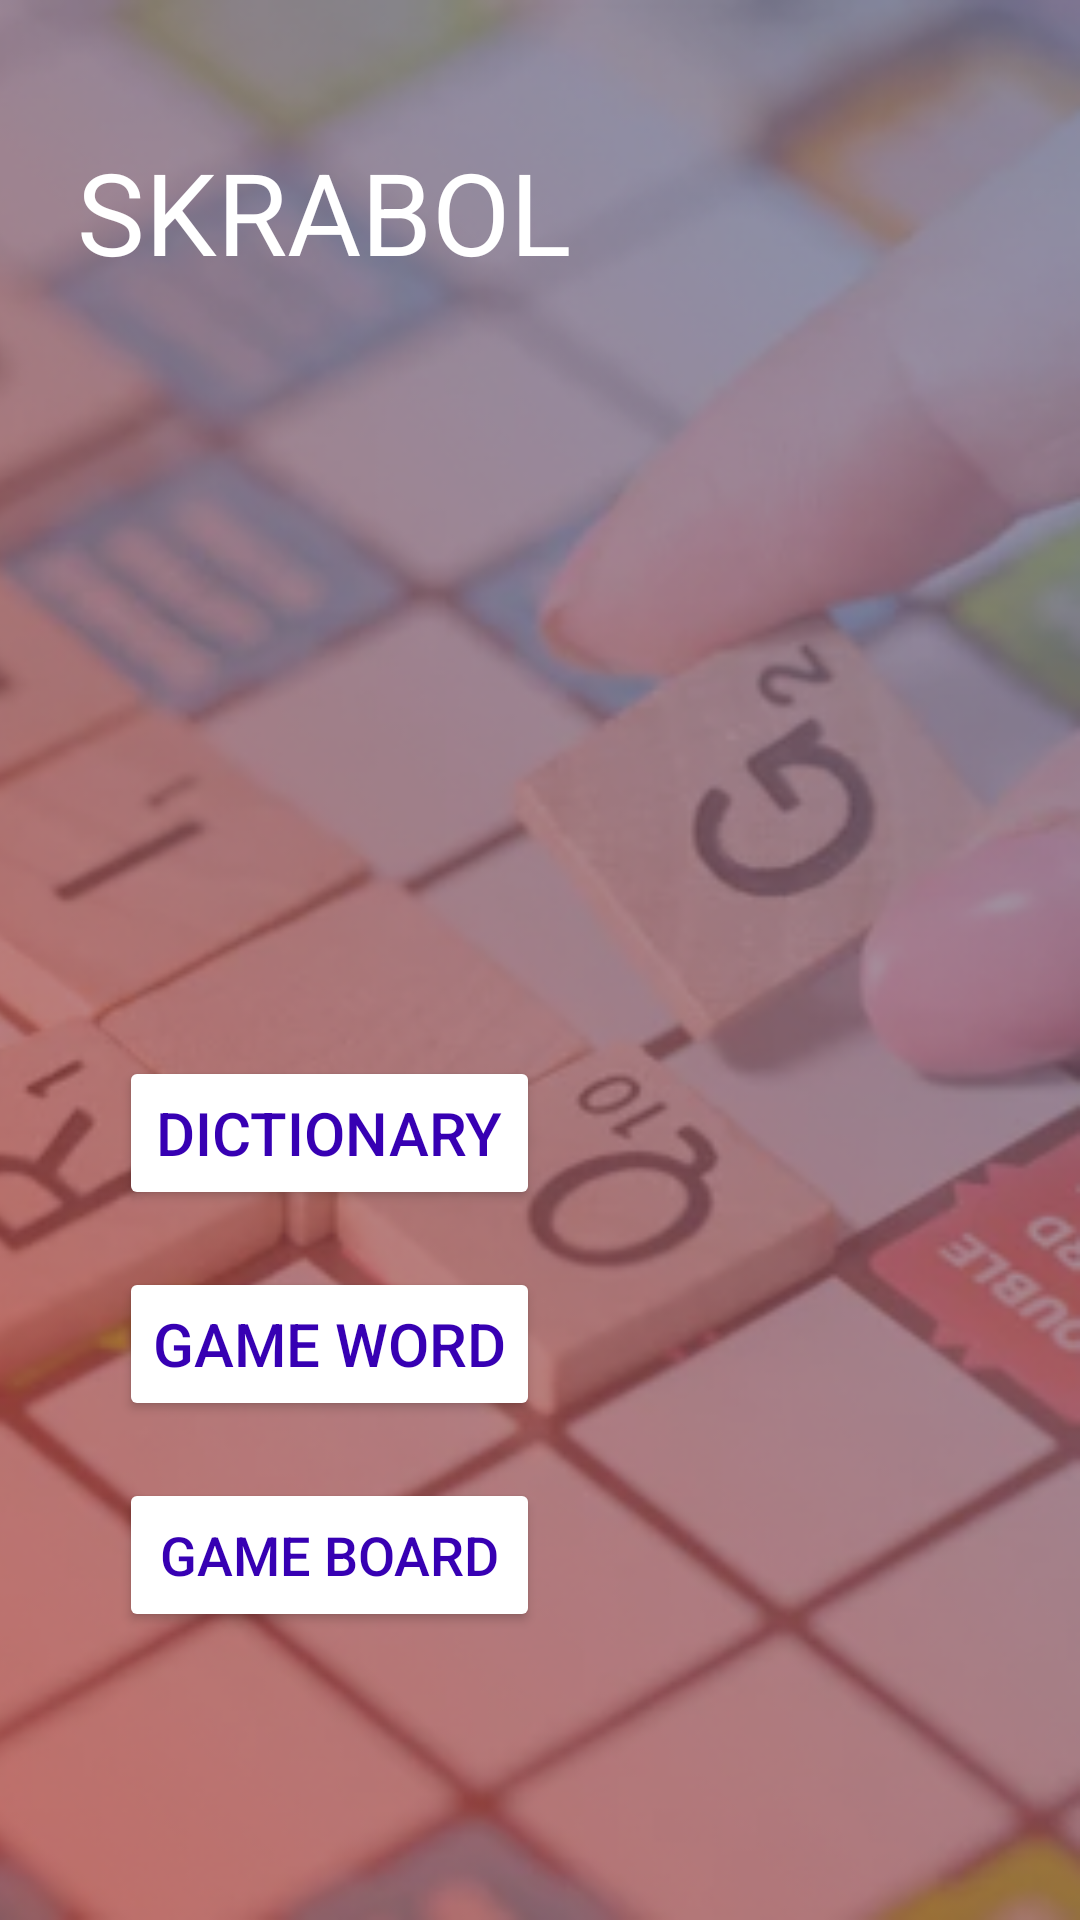

The Android layout XML behind this screen, and the referenced resources:
<!-- AndroidManifest.xml: application theme Theme.Skrabol -->
<!-- res/layout/activity_main.xml -->
<?xml version="1.0" encoding="utf-8"?>
<androidx.constraintlayout.widget.ConstraintLayout
    xmlns:android="http://schemas.android.com/apk/res/android"
    xmlns:app="http://schemas.android.com/apk/res-auto"
    xmlns:tools="http://schemas.android.com/tools"
    android:layout_width="match_parent"
    android:layout_height="match_parent"
    tools:context=".MainActivity">

    <ImageView android:id="@+id/img_bg"
        android:layout_width="0dp"
        android:layout_height="0dp"
        android:src="@drawable/bg_intro"
        android:scaleType="fitXY"

        app:layout_constraintTop_toBottomOf="@+id/mainHeaderImgBgTop"
        app:layout_constraintBottom_toTopOf="@+id/mainHeaderImgBgDown"
        app:layout_constraintLeft_toRightOf="@id/mainHeaderImgBgLeft"
        app:layout_constraintRight_toLeftOf="@id/mainHeaderImgBgRight"/>
    <androidx.constraintlayout.widget.Guideline android:id="@+id/mainHeaderImgBgTop"
        android:layout_width="wrap_content"
        android:layout_height="wrap_content"
        app:layout_constraintGuide_percent="0"
        android:orientation="horizontal" />
    <androidx.constraintlayout.widget.Guideline android:id="@+id/mainHeaderImgBgDown"
        android:layout_width="wrap_content"
        android:layout_height="wrap_content"
        app:layout_constraintGuide_percent="1"
        android:orientation="horizontal" />
    <androidx.constraintlayout.widget.Guideline android:id="@+id/mainHeaderImgBgLeft"
        android:layout_width="wrap_content"
        android:layout_height="wrap_content"
        app:layout_constraintGuide_percent="-0.3"
        android:orientation="vertical" />
    <androidx.constraintlayout.widget.Guideline android:id="@+id/mainHeaderImgBgRight"
        android:layout_width="wrap_content"
        android:layout_height="wrap_content"
        app:layout_constraintGuide_percent="1"
        android:orientation="vertical" />
    


    <TextView android:id="@+id/lbl_apptitle"
        android:layout_width="0dp"
        android:layout_height="0dp"
        android:layout_gravity="center|center_horizontal|center_vertical"
        android:gravity="center|center_horizontal|center_vertical"
        android:text="@string/main_title"

        android:textColor="@color/white"

        app:autoSizeTextType="uniform"
        app:autoSizeMinTextSize="12sp"
        app:autoSizeMaxTextSize="100sp"
        app:autoSizeStepGranularity="2sp"

        app:layout_constraintTop_toBottomOf="@+id/mainMiscellaneousLblTop"
        app:layout_constraintBottom_toTopOf="@+id/mainMiscellaneousLblDown"
        app:layout_constraintLeft_toRightOf="@id/mainMiscellaneousLblLeft"
        app:layout_constraintRight_toLeftOf="@id/mainMiscellaneousLblRight"/>
    <androidx.constraintlayout.widget.Guideline android:id="@+id/mainMiscellaneousLblTop"
        android:layout_width="wrap_content"
        android:layout_height="wrap_content"
        app:layout_constraintGuide_percent="0.07"
        android:orientation="horizontal" />
    <androidx.constraintlayout.widget.Guideline android:id="@+id/mainMiscellaneousLblDown"
        android:layout_width="wrap_content"
        android:layout_height="wrap_content"
        app:layout_constraintGuide_percent="0.15"
        android:orientation="horizontal" />
    <androidx.constraintlayout.widget.Guideline android:id="@+id/mainMiscellaneousLblLeft"
        android:layout_width="wrap_content"
        android:layout_height="wrap_content"
        app:layout_constraintGuide_percent="0.05"
        android:orientation="vertical" />
    <androidx.constraintlayout.widget.Guideline android:id="@+id/mainMiscellaneousLblRight"
        android:layout_width="wrap_content"
        android:layout_height="wrap_content"
        app:layout_constraintGuide_percent="0.55"
        android:orientation="vertical" />
    




    
    <Button android:id="@+id/btn_dict"
        android:layout_width="0dp"
        android:layout_height="0dp"
        android:layout_gravity="center|center_horizontal|center_vertical"
        android:backgroundTint="@color/white"

        android:text="@string/main_dict"
        android:textColor="@color/purple_700"

        android:padding="10sp"

        app:autoSizeTextType="uniform"
        app:autoSizeMinTextSize="12sp"
        app:autoSizeMaxTextSize="100sp"
        app:autoSizeStepGranularity="2sp"

        app:layout_constraintTop_toBottomOf="@+id/mainDictBtnTop"
        app:layout_constraintBottom_toTopOf="@+id/mainDictBtnDown"
        app:layout_constraintLeft_toRightOf="@id/mainDictBtnLeft"
        app:layout_constraintRight_toLeftOf="@id/mainDictBtnRight"/>
    <androidx.constraintlayout.widget.Guideline android:id="@+id/mainDictBtnTop"
        android:layout_width="wrap_content"
        android:layout_height="wrap_content"
        app:layout_constraintGuide_percent="0.55"
        android:orientation="horizontal" />
    <androidx.constraintlayout.widget.Guideline android:id="@+id/mainDictBtnDown"
        android:layout_width="wrap_content"
        android:layout_height="wrap_content"
        app:layout_constraintGuide_percent="0.63"
        android:orientation="horizontal" />
    <androidx.constraintlayout.widget.Guideline android:id="@+id/mainDictBtnLeft"
        android:layout_width="wrap_content"
        android:layout_height="wrap_content"
        app:layout_constraintGuide_percent="0.11"
        android:orientation="vertical" />
    <androidx.constraintlayout.widget.Guideline android:id="@+id/mainDictBtnRight"
        android:layout_width="wrap_content"
        android:layout_height="wrap_content"
        app:layout_constraintGuide_percent="0.5"
        android:orientation="vertical" />
    

    
    <Button android:id="@+id/btn_game"
        android:layout_width="0dp"
        android:layout_height="0dp"
        android:layout_gravity="center|center_horizontal|center_vertical"
        android:backgroundTint="@color/white"

        android:text="@string/main_game"
        android:textColor="@color/purple_700"

        android:padding="10sp"

        app:autoSizeTextType="uniform"
        app:autoSizeMinTextSize="12sp"
        app:autoSizeMaxTextSize="100sp"
        app:autoSizeStepGranularity="2sp"

        app:layout_constraintTop_toBottomOf="@+id/mainGameBtnTop"
        app:layout_constraintBottom_toTopOf="@+id/mainGameBtnDown"
        app:layout_constraintLeft_toRightOf="@id/mainGameBtnLeft"
        app:layout_constraintRight_toLeftOf="@id/mainGameBtnRight"/>
    <androidx.constraintlayout.widget.Guideline android:id="@+id/mainGameBtnTop"
        android:layout_width="wrap_content"
        android:layout_height="wrap_content"
        app:layout_constraintGuide_percent="0.66"
        android:orientation="horizontal" />
    <androidx.constraintlayout.widget.Guideline android:id="@+id/mainGameBtnDown"
        android:layout_width="wrap_content"
        android:layout_height="wrap_content"
        app:layout_constraintGuide_percent="0.74"
        android:orientation="horizontal" />
    <androidx.constraintlayout.widget.Guideline android:id="@+id/mainGameBtnLeft"
        android:layout_width="wrap_content"
        android:layout_height="wrap_content"
        app:layout_constraintGuide_percent="0.11"
        android:orientation="vertical" />
    <androidx.constraintlayout.widget.Guideline android:id="@+id/mainGameBtnRight"
        android:layout_width="wrap_content"
        android:layout_height="wrap_content"
        app:layout_constraintGuide_percent="0.5"
        android:orientation="vertical" />
    

    
    <Button android:id="@+id/btn_board"
        android:layout_width="0dp"
        android:layout_height="0dp"
        android:layout_gravity="center|center_horizontal|center_vertical"
        android:backgroundTint="@color/white"

        android:text="@string/main_board"
        android:textColor="@color/purple_700"

        android:padding="10sp"

        app:autoSizeTextType="uniform"
        app:autoSizeMinTextSize="12sp"
        app:autoSizeMaxTextSize="100sp"
        app:autoSizeStepGranularity="2sp"

        app:layout_constraintTop_toBottomOf="@+id/mainBoardBtnTop"
        app:layout_constraintBottom_toTopOf="@+id/mainBoardBtnDown"
        app:layout_constraintLeft_toRightOf="@id/mainBoardBtnLeft"
        app:layout_constraintRight_toLeftOf="@id/mainBoardBtnRight"/>
    <androidx.constraintlayout.widget.Guideline android:id="@+id/mainBoardBtnTop"
        android:layout_width="wrap_content"
        android:layout_height="wrap_content"
        app:layout_constraintGuide_percent="0.77"
        android:orientation="horizontal" />
    <androidx.constraintlayout.widget.Guideline android:id="@+id/mainBoardBtnDown"
        android:layout_width="wrap_content"
        android:layout_height="wrap_content"
        app:layout_constraintGuide_percent="0.85"
        android:orientation="horizontal" />
    <androidx.constraintlayout.widget.Guideline android:id="@+id/mainBoardBtnLeft"
        android:layout_width="wrap_content"
        android:layout_height="wrap_content"
        app:layout_constraintGuide_percent="0.11"
        android:orientation="vertical" />
    <androidx.constraintlayout.widget.Guideline android:id="@+id/mainBoardBtnRight"
        android:layout_width="wrap_content"
        android:layout_height="wrap_content"
        app:layout_constraintGuide_percent="0.5"
        android:orientation="vertical" />
    


</androidx.constraintlayout.widget.ConstraintLayout>
<!-- resources referenced by this layout -->
<resources>
  <!-- drawable bg_intro: png bitmap (drawable, 164856 bytes) -->
  <string name="main_board">Game Board</string>
  <string name="main_dict">Dictionary</string>
  <string name="main_game">Game Word</string>
  <string name="main_title">SKRABOL</string>
  <style name="Theme.Skrabol" parent="Theme.MaterialComponents.DayNight.NoActionBar">
          
          <item name="colorPrimary">@color/purple_500</item>
          <item name="colorPrimaryVariant">@color/purple_700</item>
          <item name="colorOnPrimary">@color/white</item>
          
          <item name="colorSecondary">@color/teal_200</item>
          <item name="colorSecondaryVariant">@color/teal_700</item>
          <item name="colorOnSecondary">@color/black</item>
          
          <item name="android:statusBarColor" tools:targetApi="l">?attr/colorPrimaryVariant</item>
          
      </style>
  <!-- not gathered from this repository: default colours our renderer supplied (Android Studio template values) -->
  <color name="purple_500">#FF6200EE</color>
  <color name="purple_700">#FF3700B3</color>
  <color name="teal_200">#FF03DAC5</color>
  <color name="teal_700">#FF018786</color>
  <color name="black">#FF000000</color>
  <color name="white">#FFFFFFFF</color>
</resources>
